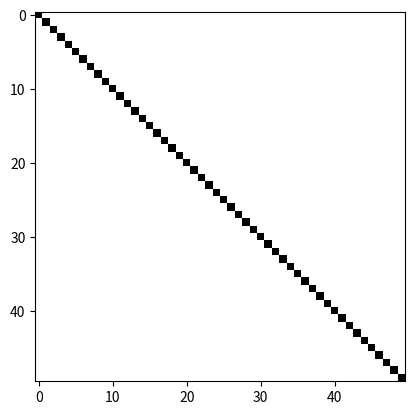

This figure's Python source: (Note: this script raises an exception after producing the figure.)
import numpy as np
import matplotlib.pyplot as plt
import matplotlib.image as mpg
import os

# On prepare les trois matrices a empiler
R =255* np.ones((50), dtype=np.uint8) - 255* np.eye((50), dtype=np.uint8)
V =255* np.ones((50), dtype=np.uint8) - 255* np.eye((50), dtype=np.uint8)
B =255* np.ones((50), dtype=np.uint8) -  255* np.eye((50), dtype=np.uint8)

# Pour l'instant, la superposition donnerait du blanc.# On mets a 0 les 100 premieres lignes de chacune des matrices

print(R)
# On empile les trois matrice
carres = np.stack((R, V, B), axis =2)


os.chdir("../")

# visualisation avec imshow
plt.imshow(carres)
plt.show() # inutile en interactif

# Sauvegarde avec imsave
mpg.imsave('carres.png', carres)